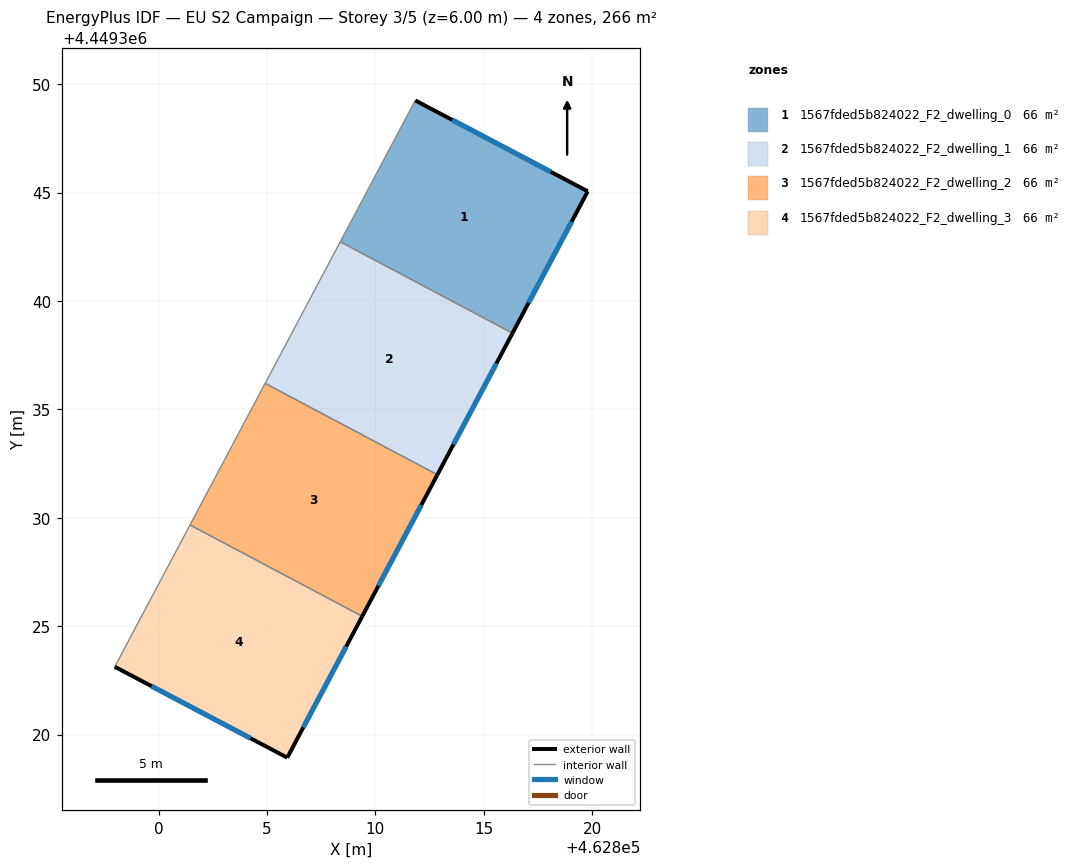
=== STOREY PLAN SPEC (per zone: floor XY polygon, exterior-wall plan segments, windows/doors) ===
zone 1: 1567fded5b824022_F2_dwelling_0  (66.5 m²)
  floor: (462819.79, 4449345.05) (462816.32, 4449338.51) (462808.38, 4449342.73) (462811.84, 4449349.25)
  exterior wall: (462819.79, 4449345.05) – (462811.84, 4449349.25)  [9.0 m]
    window: (462818.09, 4449345.95) – (462813.54, 4449348.35)  [8.8 m²]
  exterior wall: (462816.32, 4449338.51) – (462819.79, 4449345.05)  [7.4 m]
    window: (462817.07, 4449339.92) – (462819.05, 4449343.65)  [7.3 m²]
  interior walls: 2
zone 2: 1567fded5b824022_F2_dwelling_1  (66.5 m²)
  floor: (462816.32, 4449338.51) (462812.86, 4449331.99) (462804.92, 4449336.20) (462808.38, 4449342.73)
  exterior wall: (462812.86, 4449331.99) – (462816.32, 4449338.51)  [7.4 m]
    window: (462813.60, 4449333.38) – (462815.58, 4449337.12)  [7.2 m²]
  interior walls: 3
zone 3: 1567fded5b824022_F2_dwelling_2  (66.5 m²)
  floor: (462812.86, 4449331.99) (462809.39, 4449325.46) (462801.45, 4449329.67) (462804.92, 4449336.20)
  exterior wall: (462809.39, 4449325.46) – (462812.86, 4449331.99)  [7.4 m]
    window: (462810.14, 4449326.85) – (462812.12, 4449330.59)  [7.2 m²]
  interior walls: 3
zone 4: 1567fded5b824022_F2_dwelling_3  (66.5 m²)
  floor: (462809.39, 4449325.46) (462805.94, 4449318.94) (462797.98, 4449323.13) (462801.45, 4449329.67)
  exterior wall: (462805.94, 4449318.94) – (462809.39, 4449325.46)  [7.4 m]
    window: (462806.68, 4449320.33) – (462808.65, 4449324.06)  [7.2 m²]
  exterior wall: (462797.98, 4449323.13) – (462805.94, 4449318.94)  [9.0 m]
    window: (462799.68, 4449322.23) – (462804.23, 4449319.84)  [8.8 m²]
  interior walls: 2

=== DERIVED (storey summary) ===
Building: EU S2 Campaign
Storey: 3 of 5  (floor level z = 6.00 m)
Storey gross floor area: 265.8 m²
Zones on this storey: 4
  - 1567fded5b824022_F2_dwelling_0: floor 66.5 m²; exterior wall 16.4 m (49.2 m²); 2 window(s) 16.1 m²; WWR 32.7%
  - 1567fded5b824022_F2_dwelling_1: floor 66.5 m²; exterior wall 7.4 m (22.2 m²); 1 window(s) 7.2 m²; WWR 32.7%
  - 1567fded5b824022_F2_dwelling_2: floor 66.5 m²; exterior wall 7.4 m (22.2 m²); 1 window(s) 7.2 m²; WWR 32.7%
  - 1567fded5b824022_F2_dwelling_3: floor 66.5 m²; exterior wall 16.4 m (49.1 m²); 2 window(s) 16.0 m²; WWR 32.7%
Zone adjacency (shared interzone walls):
  - 1567fded5b824022_F2_dwelling_0 ↔ 1567fded5b824022_F2_dwelling_1
  - 1567fded5b824022_F2_dwelling_1 ↔ 1567fded5b824022_F2_dwelling_2
  - 1567fded5b824022_F2_dwelling_2 ↔ 1567fded5b824022_F2_dwelling_3